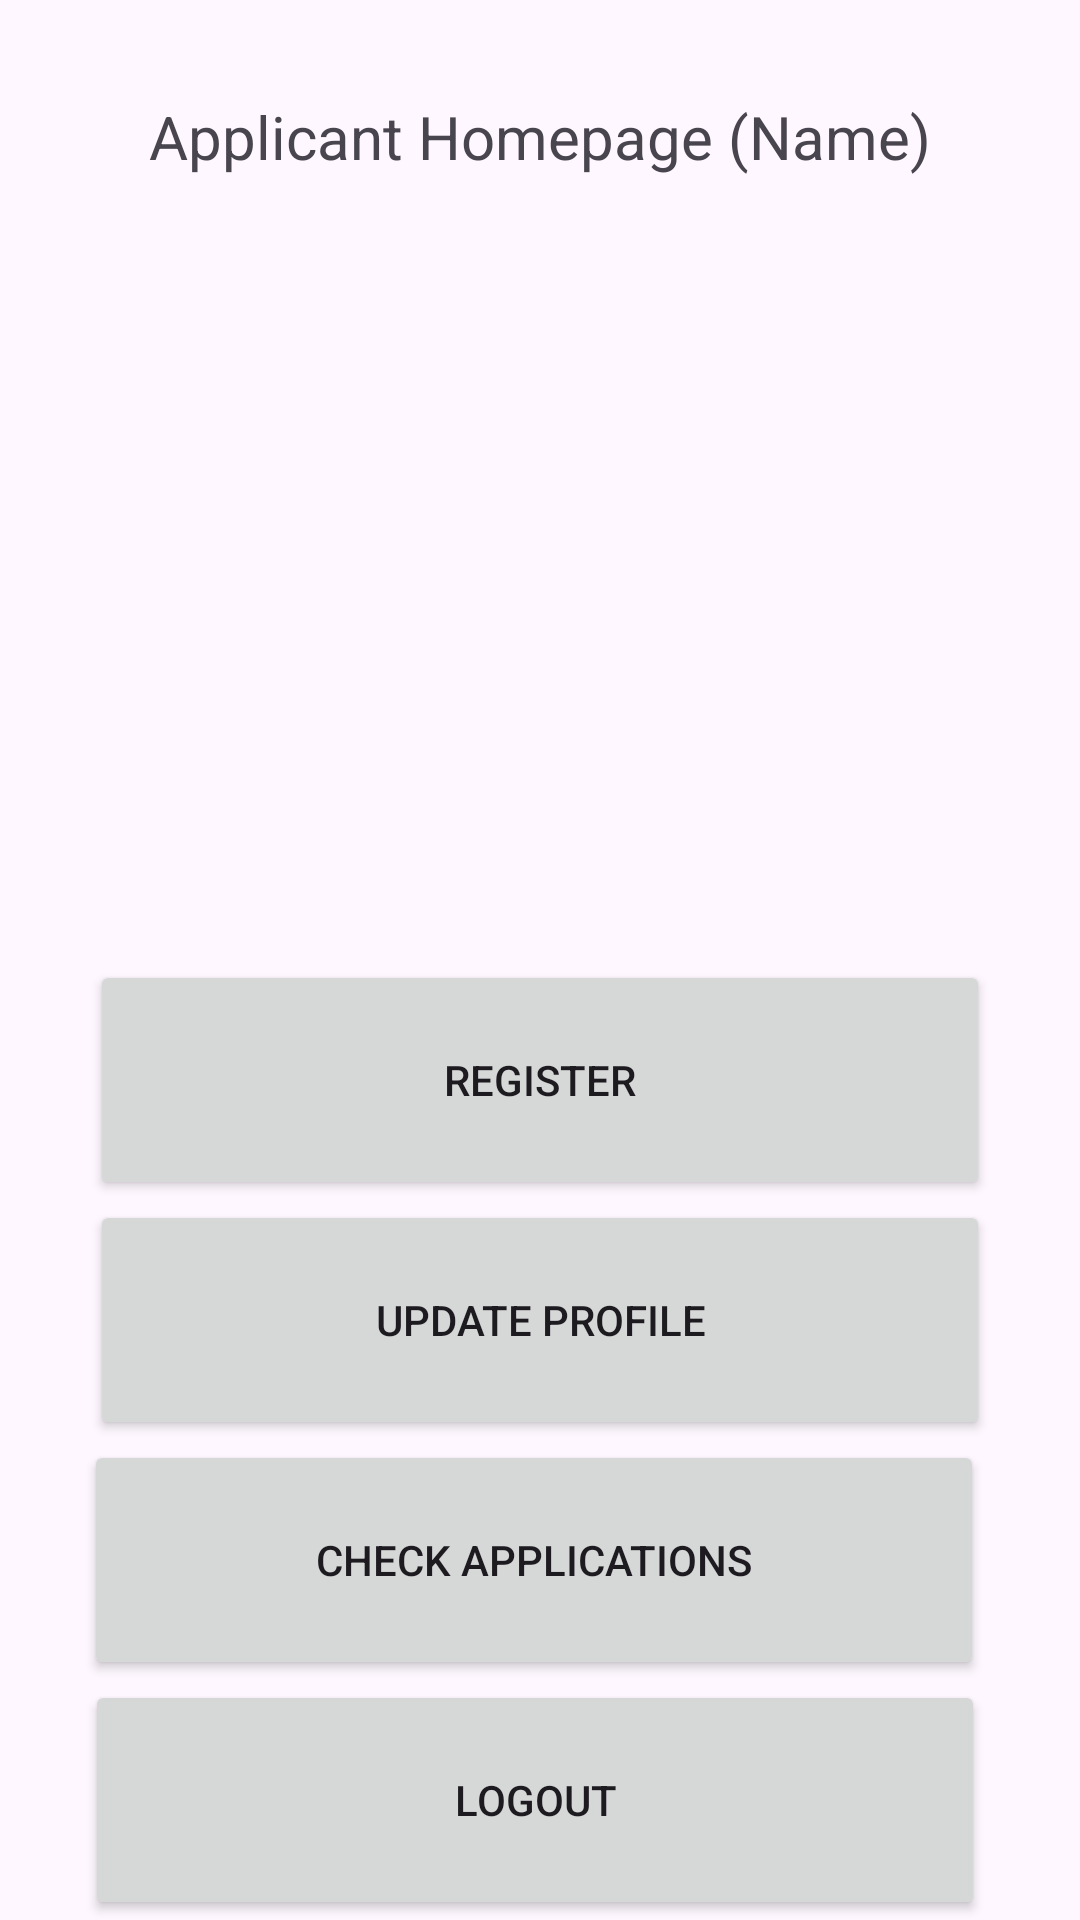

Layout XML and referenced resources for this Android screen:
<!-- AndroidManifest.xml: application theme Theme.GovEfficiencyApp -->
<!-- res/layout/applicant_homepage.xml -->
<?xml version="1.0" encoding="utf-8"?>
<androidx.constraintlayout.widget.ConstraintLayout xmlns:android="http://schemas.android.com/apk/res/android"
    xmlns:app="http://schemas.android.com/apk/res-auto"
    xmlns:tools="http://schemas.android.com/tools"
    android:id="@+id/main"
    android:layout_width="match_parent"
    android:layout_height="match_parent"
    tools:context=".MainActivity">

    <TextView
        android:id="@+id/topTextBox"
        android:layout_width="wrap_content"
        android:layout_height="wrap_content"
        android:layout_marginTop="32dp"
        android:text="Applicant Homepage (Name)"
        android:textSize="20sp"
        app:layout_constraintEnd_toEndOf="parent"
        app:layout_constraintStart_toStartOf="parent"
        app:layout_constraintTop_toTopOf="parent" />

    <Button
        android:id="@+id/registerButton"
        android:layout_width="300dp"
        android:layout_height="80dp"
        android:layout_marginTop="320dp"
        android:text="Register"
        app:layout_constraintEnd_toEndOf="parent"
        app:layout_constraintStart_toStartOf="parent"
        app:layout_constraintTop_toTopOf="parent" />

    <Button
        android:id="@+id/updateProfileButton"
        android:layout_width="300dp"
        android:layout_height="80dp"
        android:text="Update Profile"
        app:layout_constraintEnd_toEndOf="parent"
        app:layout_constraintStart_toStartOf="parent"
        app:layout_constraintTop_toBottomOf="@+id/registerButton" />

    <Button
        android:id="@+id/checkApplicationsButton"
        android:layout_width="300dp"
        android:layout_height="80dp"
        android:layout_marginEnd="4dp"
        android:text="Check Applications"
        app:layout_constraintEnd_toEndOf="parent"
        app:layout_constraintStart_toStartOf="parent"
        app:layout_constraintTop_toBottomOf="@+id/updateProfileButton" />

    <Button
        android:id="@+id/logoutButton"
        android:layout_width="300dp"
        android:layout_height="80dp"
        android:layout_marginEnd="4dp"
        android:text="Logout"
        app:layout_constraintEnd_toEndOf="parent"
        app:layout_constraintHorizontal_bias="0.504"
        app:layout_constraintStart_toStartOf="parent"
        app:layout_constraintTop_toBottomOf="@+id/checkApplicationsButton" />

</androidx.constraintlayout.widget.ConstraintLayout>
<!-- resources referenced by this layout -->
<resources>
  <style name="Theme.GovEfficiencyApp" parent="Base.Theme.GovEfficiencyApp" />
  <style name="Base.Theme.GovEfficiencyApp" parent="Theme.Material3.DayNight.NoActionBar">
          
          
      </style>
</resources>
